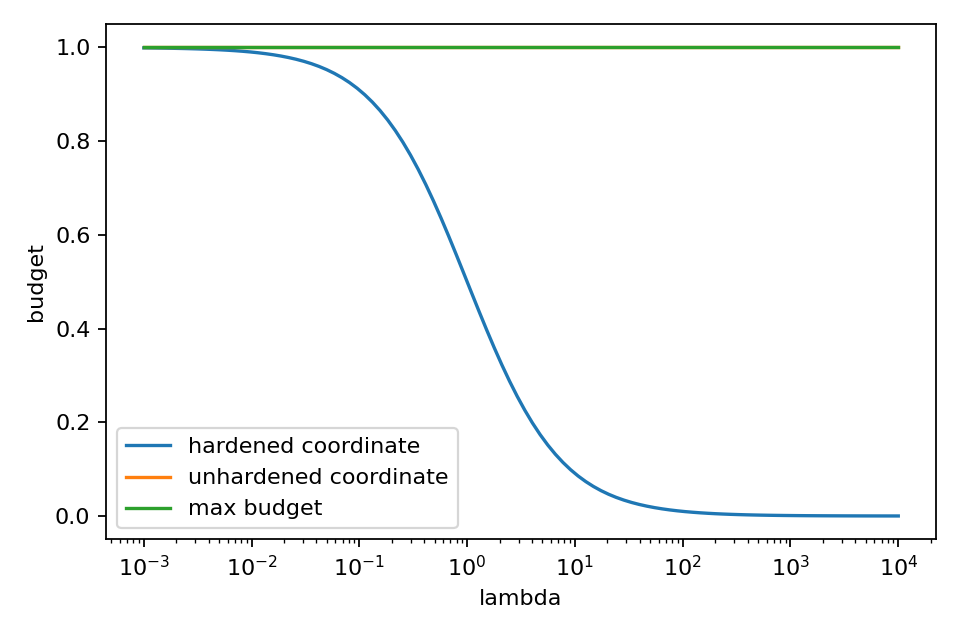

The table this chart was drawn from, first rows:
lambda, budget_1, budget_2, max_budget
0.001, 0.999, 1.0, 1.0
0.001177, 0.9988, 1.0, 1.0
0.001385, 0.9986, 1.0, 1.0
0.00163, 0.9984, 1.0, 1.0
0.001918, 0.9981, 1.0, 1.0
0.002257, 0.9977, 1.0, 1.0
0.002656, 0.9974, 1.0, 1.0
0.003126, 0.9969, 1.0, 1.0
0.003678, 0.9963, 1.0, 1.0
0.004329, 0.9957, 1.0, 1.0
0.005094, 0.9949, 1.0, 1.0
0.005995, 0.994, 1.0, 1.0
0.007055, 0.993, 1.0, 1.0
0.008302, 0.9918, 1.0, 1.0
0.00977, 0.9903, 1.0, 1.0
0.0115, 0.9886, 1.0, 1.0
0.01353, 0.9867, 1.0, 1.0
0.01592, 0.9843, 1.0, 1.0
0.01874, 0.9816, 1.0, 1.0
0.02205, 0.9784, 1.0, 1.0
0.02595, 0.9747, 1.0, 1.0
0.03054, 0.9704, 1.0, 1.0
0.03594, 0.9653, 1.0, 1.0
0.04229, 0.9594, 1.0, 1.0
0.04977, 0.9526, 1.0, 1.0
0.05857, 0.9447, 1.0, 1.0
0.06893, 0.9355, 1.0, 1.0
0.08111, 0.925, 1.0, 1.0
0.09545, 0.9129, 1.0, 1.0
0.1123, 0.899, 1.0, 1.0
0.1322, 0.8832, 1.0, 1.0
0.1556, 0.8654, 1.0, 1.0
0.1831, 0.8453, 1.0, 1.0
0.2154, 0.8227, 1.0, 1.0
0.2535, 0.7977, 1.0, 1.0
0.2984, 0.7702, 1.0, 1.0
0.3511, 0.7401, 1.0, 1.0
0.4132, 0.7076, 1.0, 1.0
0.4863, 0.6728, 1.0, 1.0
0.5722, 0.636, 1.0, 1.0
0.6734, 0.5976, 1.0, 1.0
0.7925, 0.5579, 1.0, 1.0
0.9326, 0.5174, 1.0, 1.0
1.097, 0.4768, 1.0, 1.0
1.292, 0.4364, 1.0, 1.0
1.52, 0.3968, 1.0, 1.0
1.789, 0.3586, 1.0, 1.0
2.105, 0.3221, 1.0, 1.0
2.477, 0.2876, 1.0, 1.0
2.915, 0.2554, 1.0, 1.0
3.43, 0.2257, 1.0, 1.0
4.037, 0.1985, 1.0, 1.0
4.751, 0.1739, 1.0, 1.0
5.591, 0.1517, 1.0, 1.0
6.579, 0.1319, 1.0, 1.0
7.743, 0.1144, 1.0, 1.0
9.112, 0.0989, 1.0, 1.0
10.72, 0.0853, 1.0, 1.0
12.62, 0.07343, 1.0, 1.0
14.85, 0.06309, 1.0, 1.0
... 40 more rows
